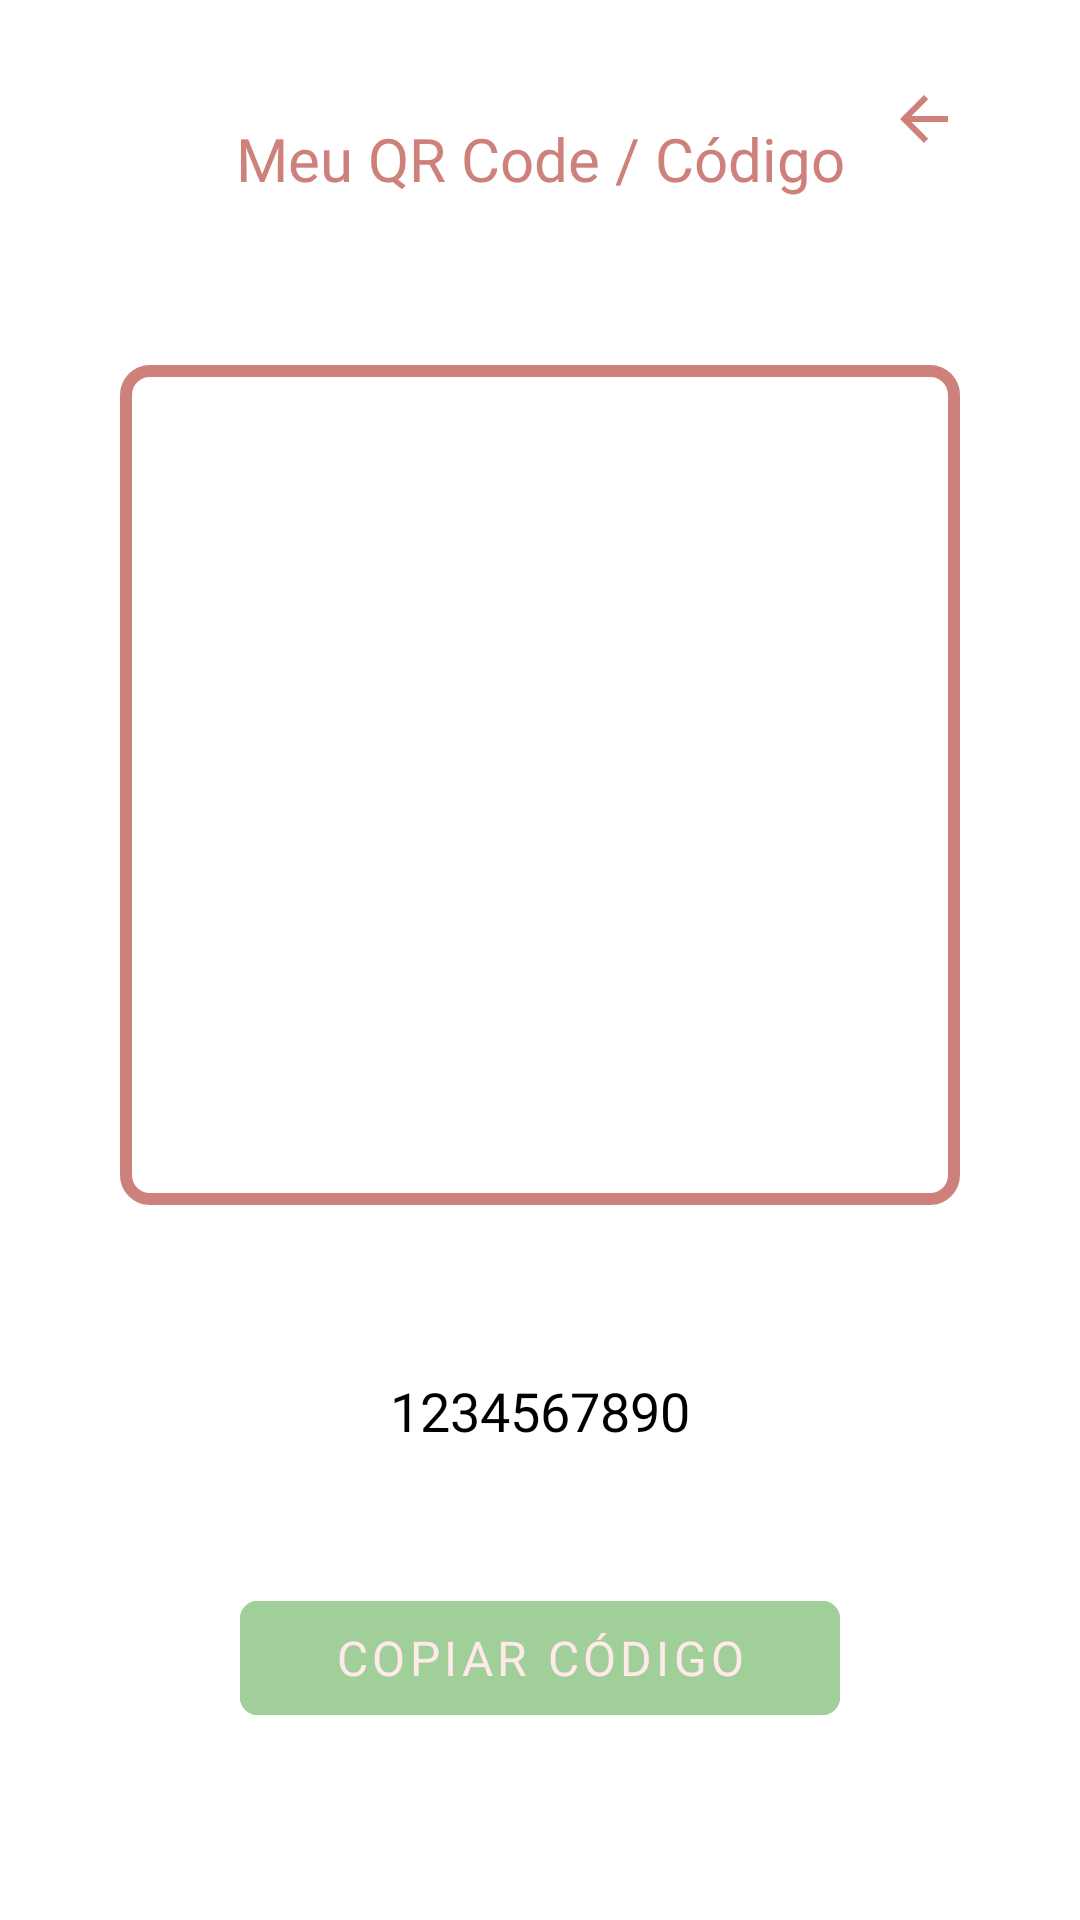

Layout XML and referenced resources for this Android screen:
<!-- AndroidManifest.xml: application theme Theme.SafeTrace -->
<!-- res/layout/dialog_qr_code.xml -->
<?xml version="1.0" encoding="utf-8"?>
<androidx.constraintlayout.widget.ConstraintLayout xmlns:android="http://schemas.android.com/apk/res/android"
    xmlns:app="http://schemas.android.com/apk/res-auto"
    xmlns:tools="http://schemas.android.com/tools"
    android:layout_width="match_parent"
    android:layout_height="wrap_content"
    android:background="@color/white"
    android:padding="24dp">

    
    <TextView
        android:id="@+id/textViewTitulo"
        android:layout_width="wrap_content"
        android:layout_height="wrap_content"
        android:layout_marginBottom="20dp"
        android:fontFamily="@font/poppins_semibold"
        android:text="Meu QR Code / Código"
        android:textColor="@color/primaria"
        android:textSize="20sp"
        app:layout_constraintBottom_toTopOf="@+id/imageViewQRCode"
        app:layout_constraintEnd_toEndOf="parent"
        app:layout_constraintStart_toStartOf="parent"
        app:layout_constraintTop_toTopOf="parent" />

    
    <ImageView
        android:id="@+id/imageViewQRCode"
        android:layout_width="280dp"
        android:layout_height="280dp"
        android:layout_marginTop="20dp"
        android:layout_marginBottom="21dp"
        android:background="@drawable/qr_code_frame"
        android:padding="20dp"
        android:scaleType="fitCenter"
        app:layout_constraintBottom_toTopOf="@+id/textViewCodigo"
        app:layout_constraintEnd_toEndOf="parent"
        app:layout_constraintStart_toStartOf="parent"
        app:layout_constraintTop_toBottomOf="@+id/textViewTitulo"
        tools:src="@drawable/icone" />

    
    <TextView
        android:id="@+id/textViewCodigo"
        android:layout_width="wrap_content"
        android:layout_height="wrap_content"
        android:layout_marginTop="20dp"
        android:layout_marginBottom="15dp"
        android:fontFamily="@font/poppins"
        android:text="1234567890"
        android:textColor="@color/black"
        android:textSize="18sp"
        app:layout_constraintBottom_toTopOf="@+id/buttonCopiar"
        app:layout_constraintEnd_toEndOf="parent"
        app:layout_constraintStart_toStartOf="parent"
        app:layout_constraintTop_toBottomOf="@+id/imageViewQRCode" />

    
    <com.google.android.material.button.MaterialButton
        android:id="@+id/buttonCopiar"
        android:layout_width="200dp"
        android:layout_height="50dp"
        android:layout_marginTop="15dp"
        android:layout_marginBottom="23dp"
        android:backgroundTint="@color/verde"
        android:fontFamily="@font/poppins_semibold"
        android:stateListAnimator="@null"
        android:text="Copiar Código"
        android:textAlignment="center"
        android:textColor="@color/fundo"
        android:textSize="16sp"
        app:cornerRadius="6dp"
        app:layout_constraintBottom_toBottomOf="parent"
        app:layout_constraintEnd_toEndOf="parent"
        app:layout_constraintStart_toStartOf="parent"
        app:layout_constraintTop_toBottomOf="@+id/textViewCodigo"
        app:rippleColor="@color/verde"
        app:strokeColor="@color/verde"
        app:strokeWidth="2dp" />

    
    <ImageView
        android:id="@+id/imageViewFechar"
        android:layout_width="40dp"
        android:layout_height="40dp"
        android:layout_marginStart="17dp"
        android:layout_marginTop="-5dp"
        android:layout_marginEnd="8dp"
        android:layout_marginBottom="6dp"
        android:background="?attr/selectableItemBackgroundBorderless"
        android:padding="8dp"
        app:layout_constraintBottom_toTopOf="@+id/imageViewQRCode"
        app:layout_constraintEnd_toEndOf="parent"
        app:layout_constraintHorizontal_bias="1.0"
        app:layout_constraintStart_toEndOf="@+id/textViewTitulo"
        app:layout_constraintTop_toTopOf="parent"
        app:layout_constraintVertical_bias="0.0"
        app:srcCompat="@drawable/baseline_arrow_back_24"
        app:tint="@color/primaria" />

</androidx.constraintlayout.widget.ConstraintLayout>
<!-- resources referenced by this layout -->
<resources>
  <color name="black">#FF000000</color>
  <color name="fundo">#ffe9e9</color>
  <color name="primaria">#ce817b</color>
  <color name="verde">#a1cf9a</color>
  <color name="white">#FFFFFFFF</color>
  <!-- drawable baseline_arrow_back_24 (drawable) -->
  <vector xmlns:android="http://schemas.android.com/apk/res/android" android:autoMirrored="true" android:height="24dp" android:tint="#CE817B" android:viewportHeight="24" android:viewportWidth="24" android:width="24dp">
  
      <path android:fillColor="@android:color/white" android:pathData="M20,11H7.83l5.59,-5.59L12,4l-8,8 8,8 1.41,-1.41L7.83,13H20v-2z"/>
  
  </vector>
  <!-- drawable icone: png bitmap (drawable, 96750 bytes) -->
  <!-- drawable qr_code_frame (drawable) -->
  <?xml version="1.0" encoding="utf-8"?>
  <shape xmlns:android="http://schemas.android.com/apk/res/android"
      android:shape="rectangle">
      <stroke
          android:width="4dp"
          android:color="@color/primaria" />
      <solid android:color="@android:color/transparent" />
      <corners android:radius="8dp" />
  </shape>
  <style name="Theme.SafeTrace" parent="Theme.MaterialComponents.DayNight.NoActionBar">
          
          <item name="colorPrimary">@color/primaria</item>
          <item name="colorPrimaryVariant">@color/primaria_variacao</item>
  
          
          <item name="colorSecondary">@color/secundaria</item>
          <item name="colorSecondaryVariant">@color/secundaria_variacao</item>
  
          
          <item name="android:colorBackground">@color/fundo</item>
  
          
          <item name="android:textColorPrimary">@color/black</item>
          <item name="android:textColorSecondary">@color/secundaria</item>
  
          
          <item name="materialThemeOverlay">@style/ThemeOverlay.SafeTrace</item>
      </style>
  <color name="primaria_variacao">#ea9999</color>
  <color name="secundaria">#BA0606</color>
  <color name="secundaria_variacao">#762f2a</color>
  <style name="ThemeOverlay.SafeTrace" parent="ThemeOverlay.MaterialComponents.TextInputEditText.OutlinedBox">
          <item name="colorControlNormal">@color/primaria</item> 
          <item name="colorControlActivated">@color/primaria</item> 
          <item name="android:textColor">@color/primaria</item> 
          <item name="android:textColorHint">@color/primaria</item> 
      </style>
</resources>
